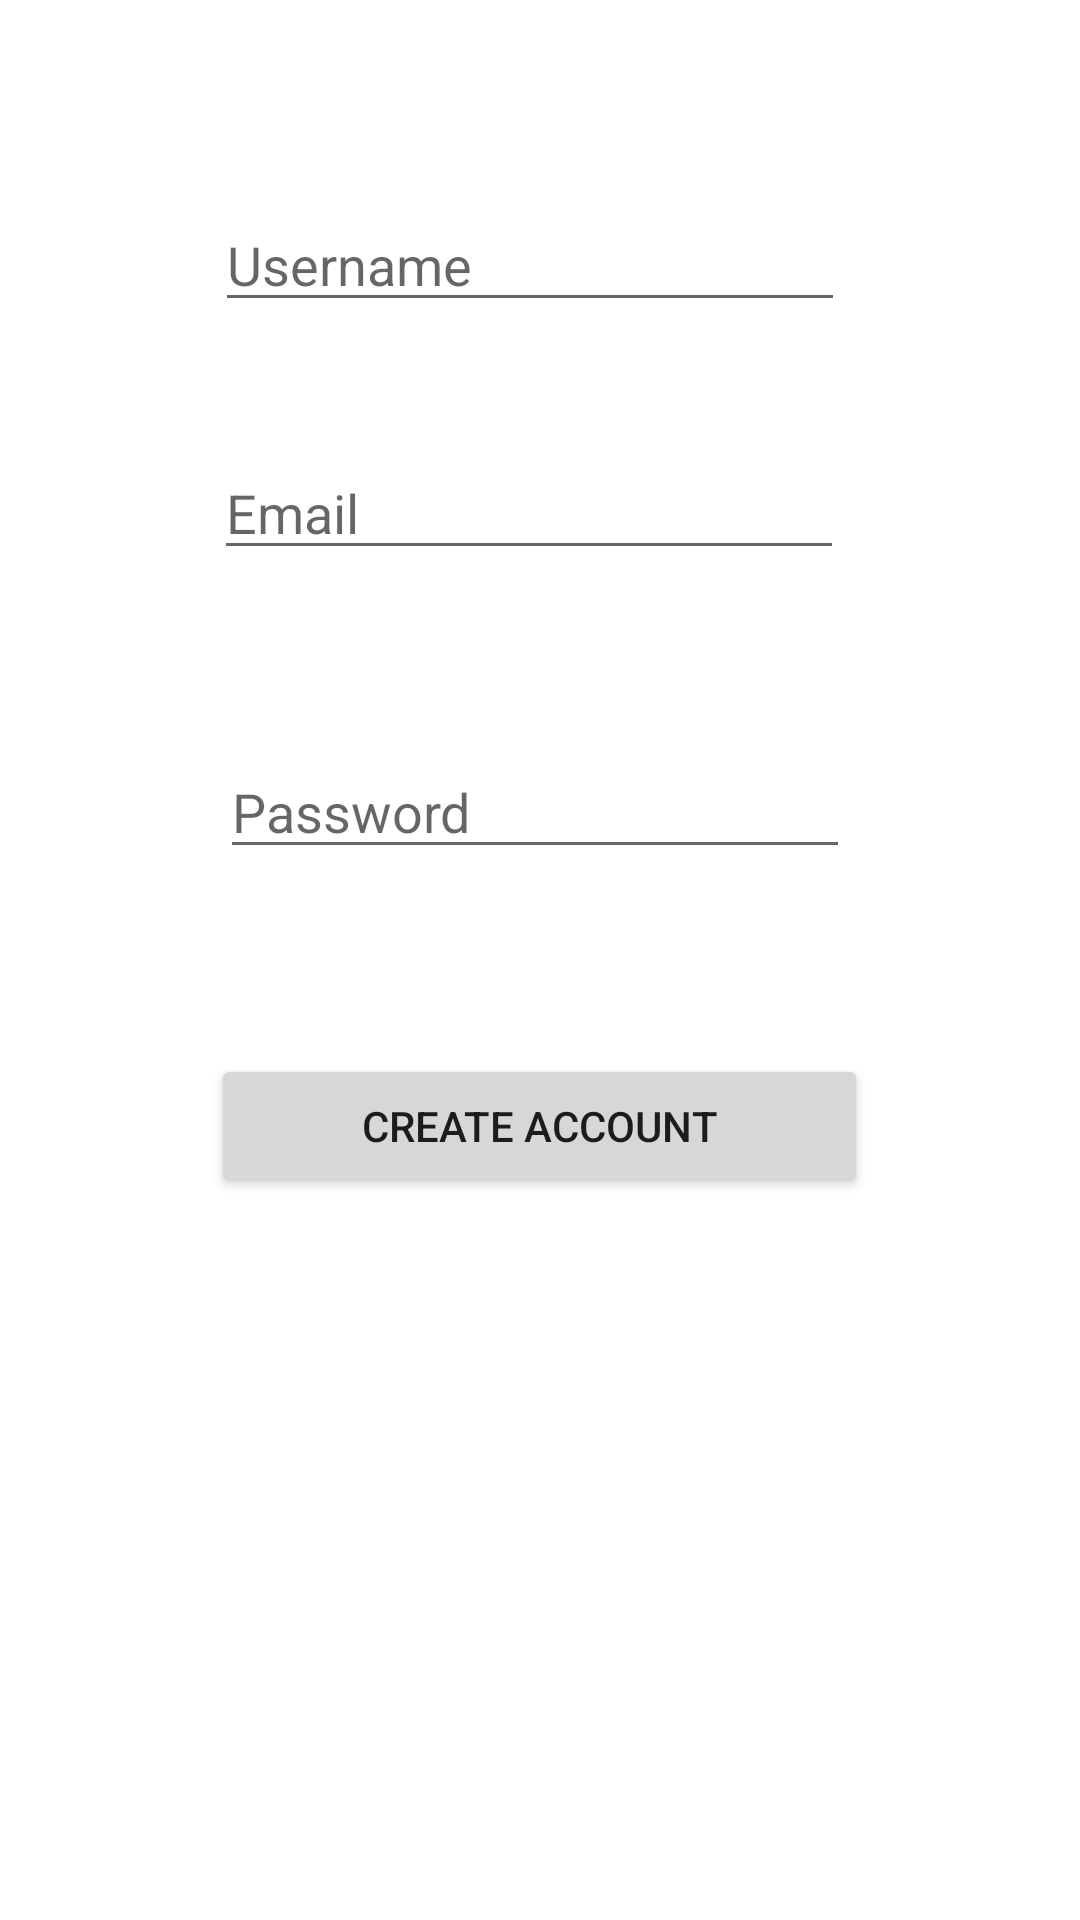

The Android layout XML behind this screen, and the referenced resources:
<!-- AndroidManifest.xml: application theme Theme.OrthodoxSaintDatabase -->
<!-- res/layout/register.xml -->
<?xml version="1.0" encoding="utf-8"?>
<androidx.constraintlayout.widget.ConstraintLayout xmlns:android="http://schemas.android.com/apk/res/android"
    xmlns:app="http://schemas.android.com/apk/res-auto"
    xmlns:tools="http://schemas.android.com/tools"
    android:layout_width="match_parent"
    android:layout_height="match_parent">

    <EditText
        android:id="@+id/txtPassword"
        android:layout_width="wrap_content"
        android:layout_height="wrap_content"
        android:layout_marginLeft="48dp"
        android:layout_marginRight="48dp"
        android:ems="10"
        android:hint="Password"
        android:inputType="textPersonName"
        app:layout_constraintBottom_toBottomOf="parent"
        app:layout_constraintEnd_toEndOf="parent"
        app:layout_constraintHorizontal_bias="0.467"
        app:layout_constraintStart_toStartOf="parent"
        app:layout_constraintTop_toBottomOf="@+id/txtEmail"
        app:layout_constraintVertical_bias="0.143" />

    <EditText
        android:id="@+id/txtEmail"
        android:layout_width="wrap_content"
        android:layout_height="wrap_content"
        android:layout_marginLeft="48dp"
        android:layout_marginRight="48dp"
        android:ems="10"
        android:hint="Email"
        android:inputType="textPersonName"
        app:layout_constraintBottom_toBottomOf="parent"
        app:layout_constraintEnd_toEndOf="parent"
        app:layout_constraintHorizontal_bias="0.432"
        app:layout_constraintStart_toStartOf="parent"
        app:layout_constraintTop_toBottomOf="@+id/txtUsername"
        app:layout_constraintVertical_bias="0.084" />

    <EditText
        android:id="@+id/txtUsername"
        android:layout_width="wrap_content"
        android:layout_height="wrap_content"
        android:ems="10"
        android:hint="Username"
        android:inputType="textPersonName"
        android:layout_marginLeft="48dp"
        android:layout_marginRight="48dp"
        app:layout_constraintBottom_toBottomOf="parent"
        app:layout_constraintEnd_toEndOf="parent"
        app:layout_constraintHorizontal_bias="0.437"
        app:layout_constraintStart_toStartOf="parent"
        app:layout_constraintTop_toTopOf="parent"
        app:layout_constraintVertical_bias="0.11" />

    <Button
        android:id="@+id/btnCreate"
        android:layout_width="219dp"
        android:layout_height="48dp"
        android:layout_marginLeft="48dp"
        android:layout_marginRight="48dp"
        android:text="Create account"
        app:layout_constraintBottom_toBottomOf="parent"
        app:layout_constraintEnd_toEndOf="parent"
        app:layout_constraintHorizontal_bias="0.497"
        app:layout_constraintStart_toStartOf="parent"
        app:layout_constraintTop_toBottomOf="@+id/txtPassword"
        app:layout_constraintVertical_bias="0.204" />
</androidx.constraintlayout.widget.ConstraintLayout>
<!-- resources referenced by this layout -->
<resources>
  <style name="Theme.OrthodoxSaintDatabase" parent="Theme.MaterialComponents.DayNight.NoActionBar">
          
          <item name="colorPrimary">@color/purple_500</item>
          <item name="colorPrimaryVariant">@color/purple_700</item>
          <item name="colorOnPrimary">@color/white</item>
          
          <item name="colorSecondary">@color/teal_200</item>
          <item name="colorSecondaryVariant">@color/teal_700</item>
          <item name="colorOnSecondary">@color/black</item>
          
          <item name="android:statusBarColor">?attr/colorPrimaryVariant</item>
          
      </style>
  <!-- not gathered from this repository: default colours our renderer supplied (Android Studio template values) -->
  <color name="purple_500">#FF6200EE</color>
  <color name="purple_700">#FF3700B3</color>
  <color name="teal_200">#FF03DAC5</color>
  <color name="teal_700">#FF018786</color>
  <color name="black">#FF000000</color>
  <color name="white">#FFFFFFFF</color>
</resources>
